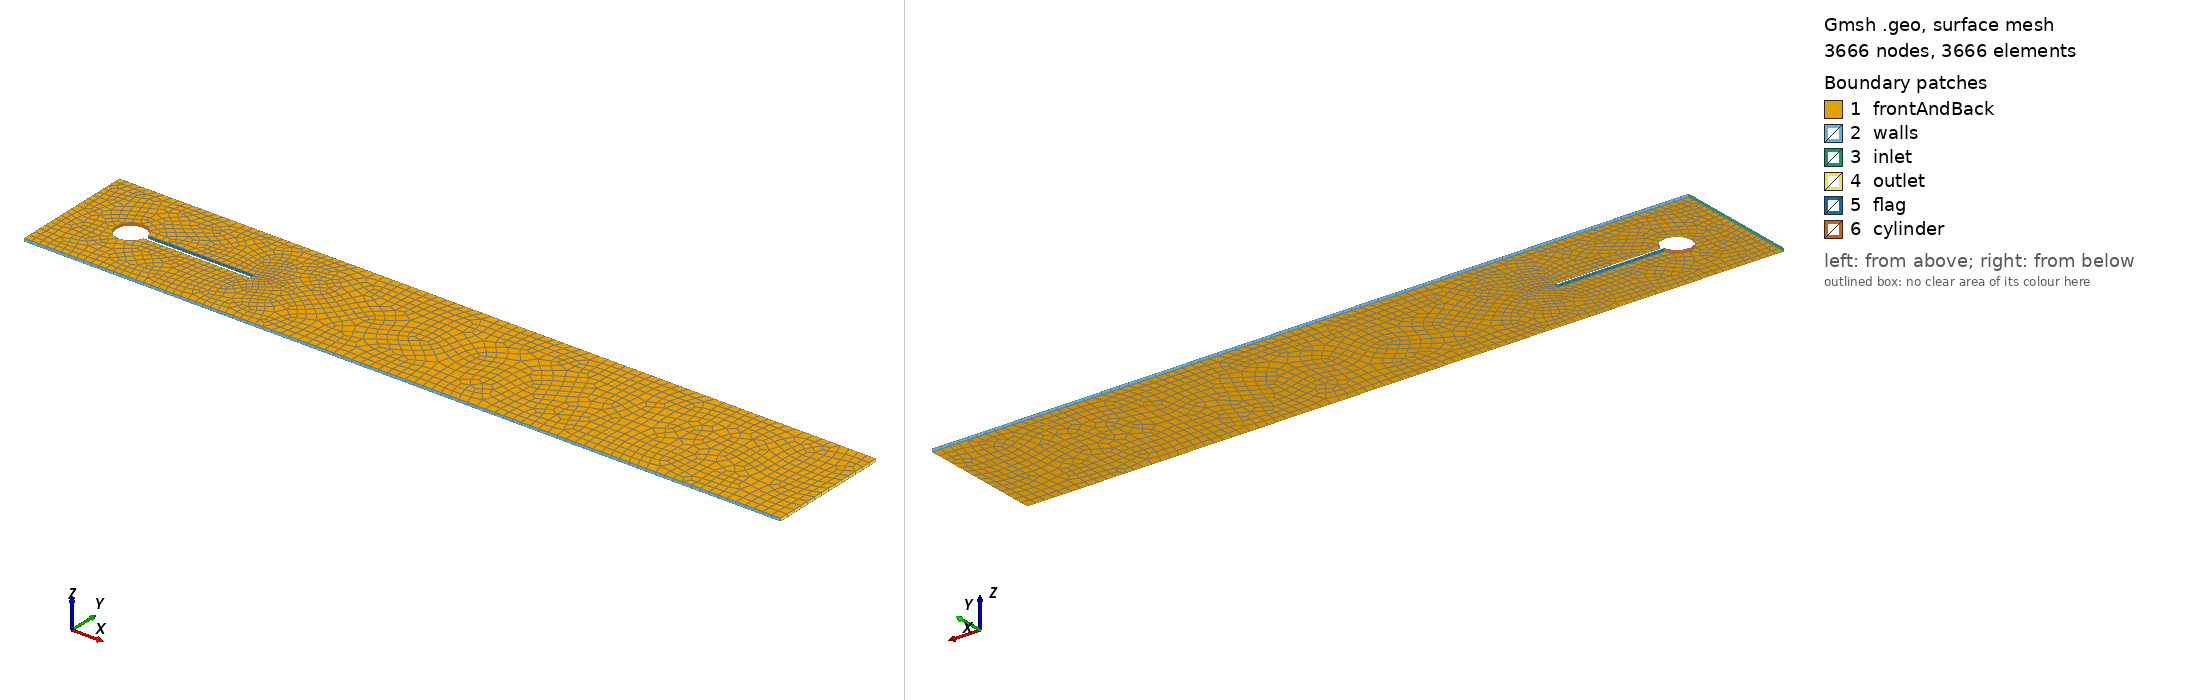

Gmsh geometry script, surface-meshed: 3666 nodes, 3666 surface elements. Boundary patches (legend numbers): 1 frontAndBack, 2 walls, 3 inlet, 4 outlet, 5 flag, 6 cylinder. Left view from above one corner, right view from below the opposite corner. Legend entries are the model's physical surfaces. The drawing asked Gmsh for element sizes between 1% and 20% of the model's largest extent; the script's own settings can give other sizes.

=== mesh.geo (drawn) ===
SetFactory("OpenCASCADE");
Rectangle(1) = {0, 0, 0, 2.5, 0.41};
Disk(2) = {0.2, 0.2, 0, 0.05};
Rectangle(3) = {0.2, 0.19, 0, 0.39999999999999997, 0.02};
BooleanUnion{ Surface{2}; Delete; }{ Surface{3}; Delete; }
BooleanDifference{ Surface{1}; Delete; }{ Surface{2}; Delete; }
eps = 1e-6;
d = 0.01;
body() = Curve In BoundingBox{0.15000000000000002-eps, 0.15000000000000002-eps, -eps, 0.6+eps, 0.25+eps, eps};
Field[1] = Distance; Field[1].CurvesList = {body()}; Field[1].Sampling = 400;
Field[2] = Threshold; Field[2].InField = 1; Field[2].SizeMin = 0.005; Field[2].SizeMax = 0.03;
Field[2].DistMin = 0.0; Field[2].DistMax = 0.3;
Background Field = 2;
Mesh.MeshSizeExtendFromBoundary = 0; Mesh.MeshSizeFromPoints = 0; Mesh.MeshSizeFromCurvature = 0;
Mesh.Algorithm = 8; Recombine Surface{1};
ex[] = Extrude{0, 0, d}{ Surface{1}; Layers{1}; Recombine; };
Physical Surface("inlet") = Surface In BoundingBox{-eps, -eps, -eps, eps, 0.41+eps, d+eps};
Physical Surface("outlet") = Surface In BoundingBox{2.5-eps, -eps, -eps, 2.5+eps, 0.41+eps, d+eps};
Physical Surface("walls") = {Surface In BoundingBox{-eps, -eps, -eps, 2.5+eps, eps, d+eps}, Surface In BoundingBox{-eps, 0.41-eps, -eps, 2.5+eps, 0.41+eps, d+eps}};
Physical Surface("flag") = Surface In BoundingBox{0.24898979485566358-1e-4, 0.19-eps, -eps, 0.6+eps, 0.21000000000000002+eps, d+eps};
Physical Surface("cylinder") = Surface In BoundingBox{0.15000000000000002-eps, 0.15000000000000002-eps, -eps, 0.24898979485566358+eps, 0.25+eps, d+eps};
Physical Surface("frontAndBack") = {Surface In BoundingBox{-eps, -eps, -eps, 2.5+eps, 0.41+eps, eps}, Surface In BoundingBox{-eps, -eps, d-eps, 2.5+eps, 0.41+eps, d+eps}};
Physical Volume("fluid") = {ex[1]};
